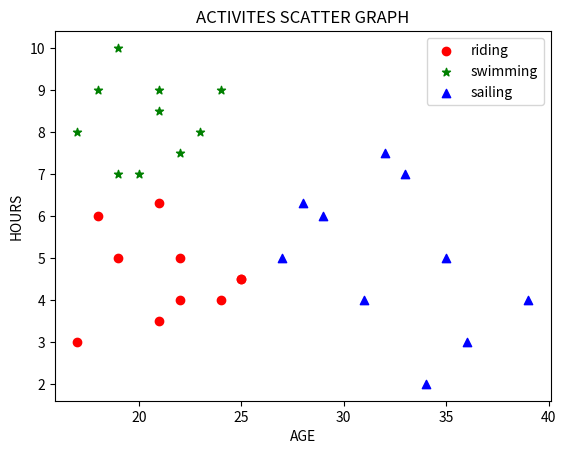

This figure's Python source:
import matplotlib.pyplot as plt
riding = ((17, 18, 21, 22, 19, 21, 25, 22, 25, 24),
(3, 6, 3.5, 4, 5, 6.3, 4.5, 5, 4.5, 4))
swimming = ((17, 18, 20, 19, 22, 21, 23, 19, 21, 24),
(8, 9, 7, 10, 7.5, 9, 8, 7, 8.5, 9))
sailing = ((31, 28, 29, 36, 27, 32, 34, 35, 33, 39),
(4, 6.3, 6, 3, 5, 7.5, 2, 5, 7, 4))


# plt.plot([17, 18, 21, 22, 19, 21, 25, 22, 25, 24],[3, 6, 3.5, 4, 5, 6.3, 4.5, 5, 4.5, 4], "ro", label="riding")
# plt.plot([17, 18, 20, 19, 22, 21, 23, 19, 21, 24],[8, 9, 7, 10, 7.5, 9, 8, 7, 8.5, 9], "go", label="swimming")
# plt.plot([31, 28, 29, 36, 27, 32, 34, 35, 33, 39],[4, 6.3, 6, 3, 5, 7.5, 2, 5, 7, 4], "bo", label="sailing")

plt.scatter(x=riding[0], y=riding[1], c="red", marker="o", label="riding")
plt.scatter(x=swimming[0], y=swimming[1], c="green", marker="*", label="swimming")
plt.scatter(x=sailing[0], y=sailing[1], c="blue", marker="^", label="sailing")

plt.xlabel("AGE")
plt.ylabel("HOURS")
plt.title("ACTIVITES SCATTER GRAPH")
plt.legend()
plt.show()